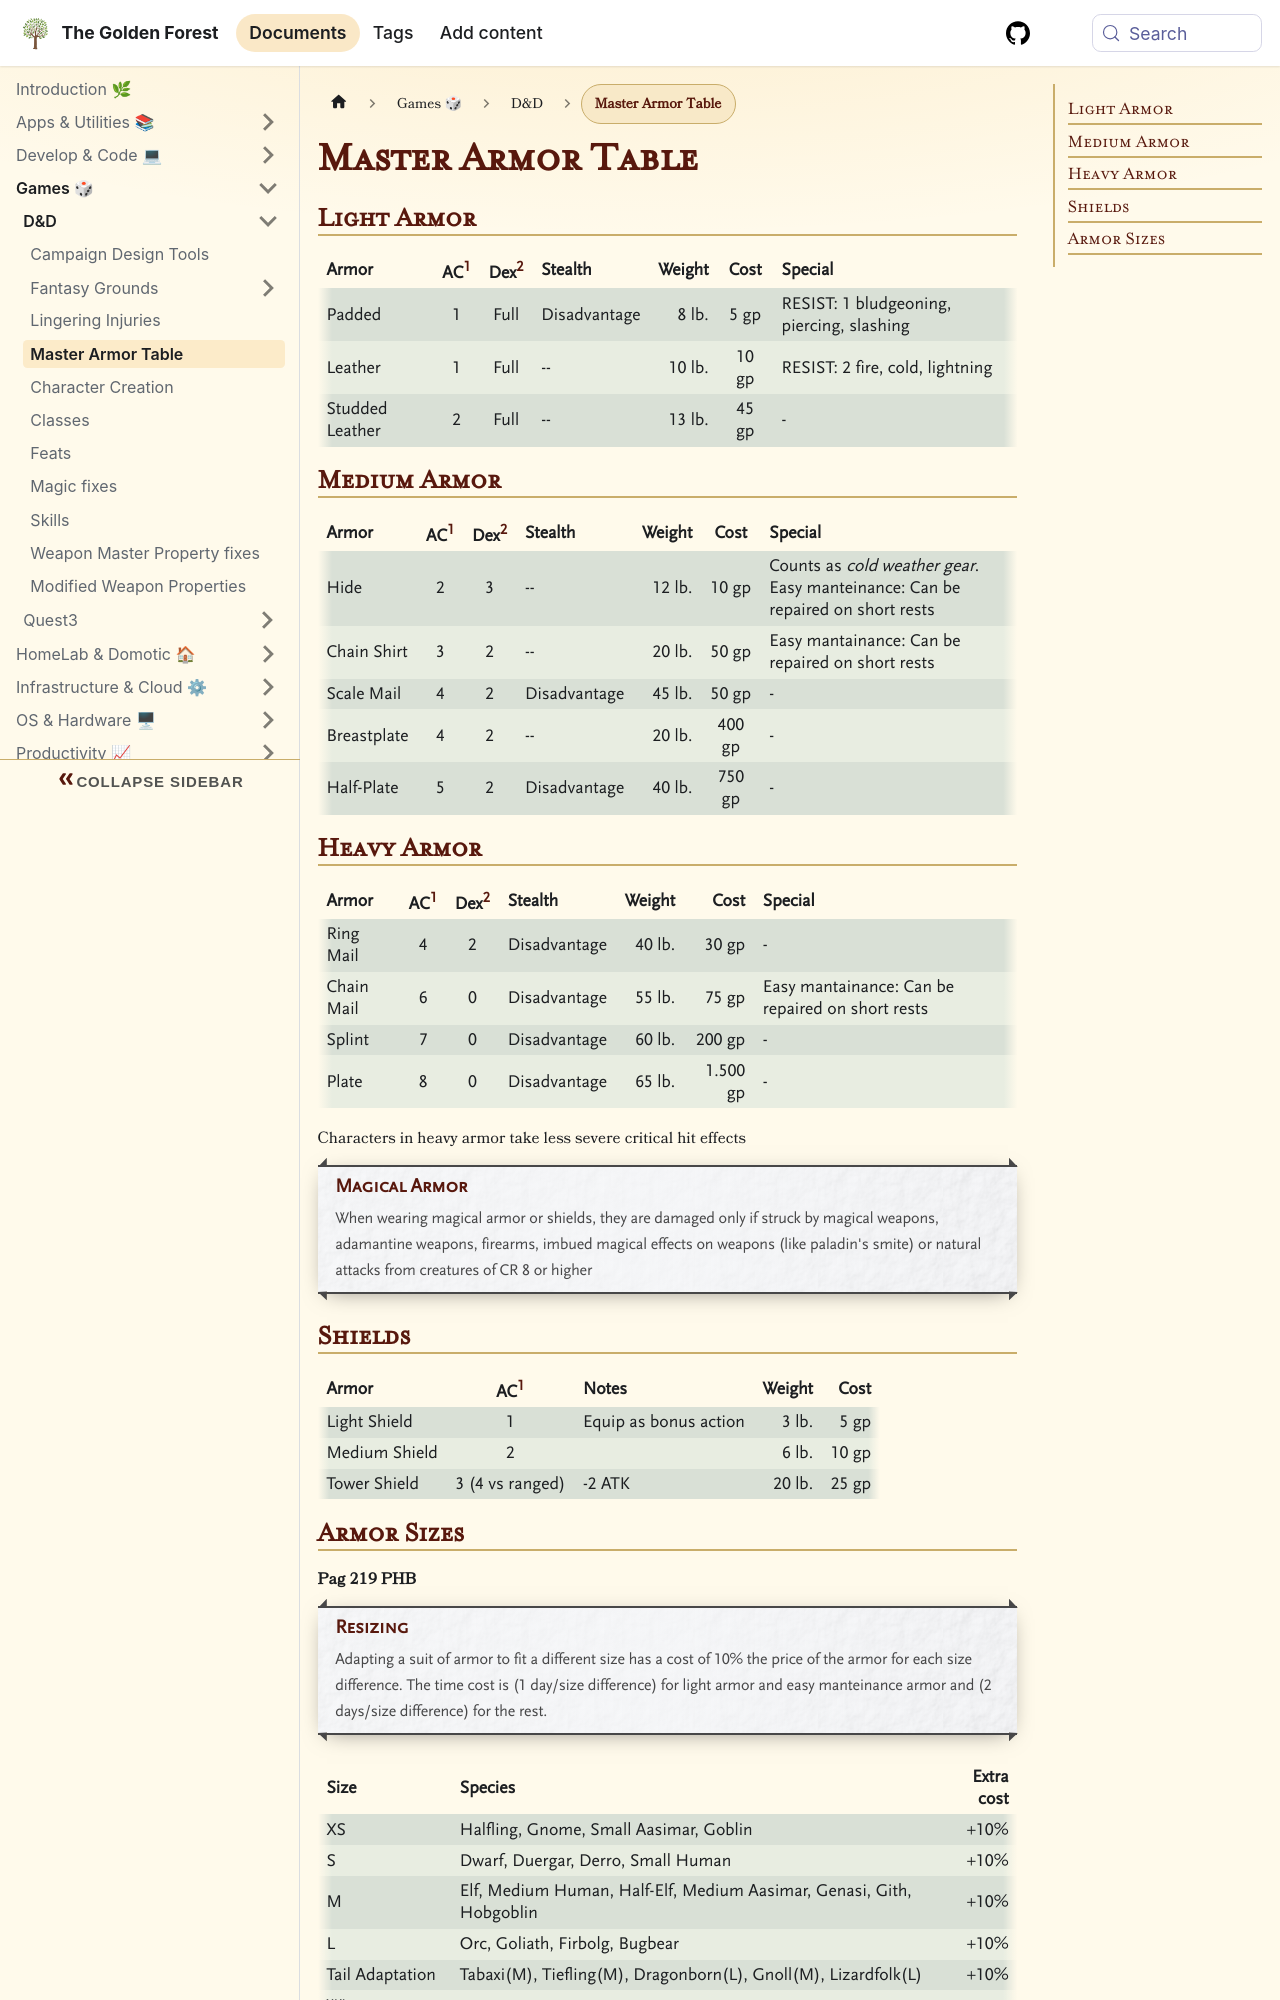

repository: sdelrio/golden-forest · page: docs/Games/DnD/armor_table/index.html · generator: docusaurus

---
description: Armor, shields and resizing reference.
tags: [dnd]
---

# Master Armor Table

## Light Armor

| Armor | AC[^AC] | Dex[^DEX] | Stealth | Weight | Cost | Special |
|:------|:-------:|:--------:|:--------|-------:|:----:|:--------|
| Padded  | 1     | Full     | Disadvantage |  8 lb. |  5 gp | RESIST: 1 bludgeoning, piercing, slashing |
| Leather | 1     | Full     | --           | 10 lb. | 10 gp | RESIST: 2 fire, cold, lightning |
| Studded Leather | 2 | Full  | --           | 13 lb. | 45 gp | - |

[^AC]: Armor Class Bonus
[^DEX]: Maximum Dex Bonus

## Medium Armor

| Armor | AC[^AC] | Dex[^DEX] | Stealth | Weight | Cost | Special |
|:------|:-------:|:---------:|:--------|-------:|:----:|:--------|
| Hide | 2 | 3 | -- | 12 lb.| 10 gp | Counts as *cold weather gear*.<br />**Easy manteinance**: Can be repaired on short rests |
| Chain Shirt | 3 | 2 | -- | 20 lb. | 50 gp | **Easy mantainance**: Can be repaired on short rests |
| Scale Mail | 4 | 2 | Disadvantage | 45 lb. | 50 gp | - |
| Breastplate | 4 | 2 | -- | 20 lb. | 400 gp | - |
| Half-Plate | 5 | 2 | Disadvantage | 40 lb. | 750 gp | - |

## Heavy Armor

| Armor | AC[^AC] | Dex[^DEX] | Stealth | Weight | Cost | Special |
|:------|:-------:|:---------:|:--------|-------:|-----:|:--------|
| Ring Mail | 4 | 2 | Disadvantage | 40 lb.| 30 gp | - |
| Chain Mail | 6 | 0 | Disadvantage | 55 lb.| 75 gp | **Easy mantainance**: Can be repaired on short rests |
| Splint | 7 | 0 | Disadvantage | 60 lb.| 200 gp | - |
| Plate | 8 | 0 | Disadvantage | 65 lb.| 1.500 gp | - |

Characters in heavy armor take less severe critical hit effects

:::note[Magical Armor]
When wearing magical armor or shields, they are damaged only if struck by magical weapons, adamantine weapons, firearms, imbued magical effects on weapons (like paladin's smite) or natural attacks from creatures of CR 8 or higher
:::
